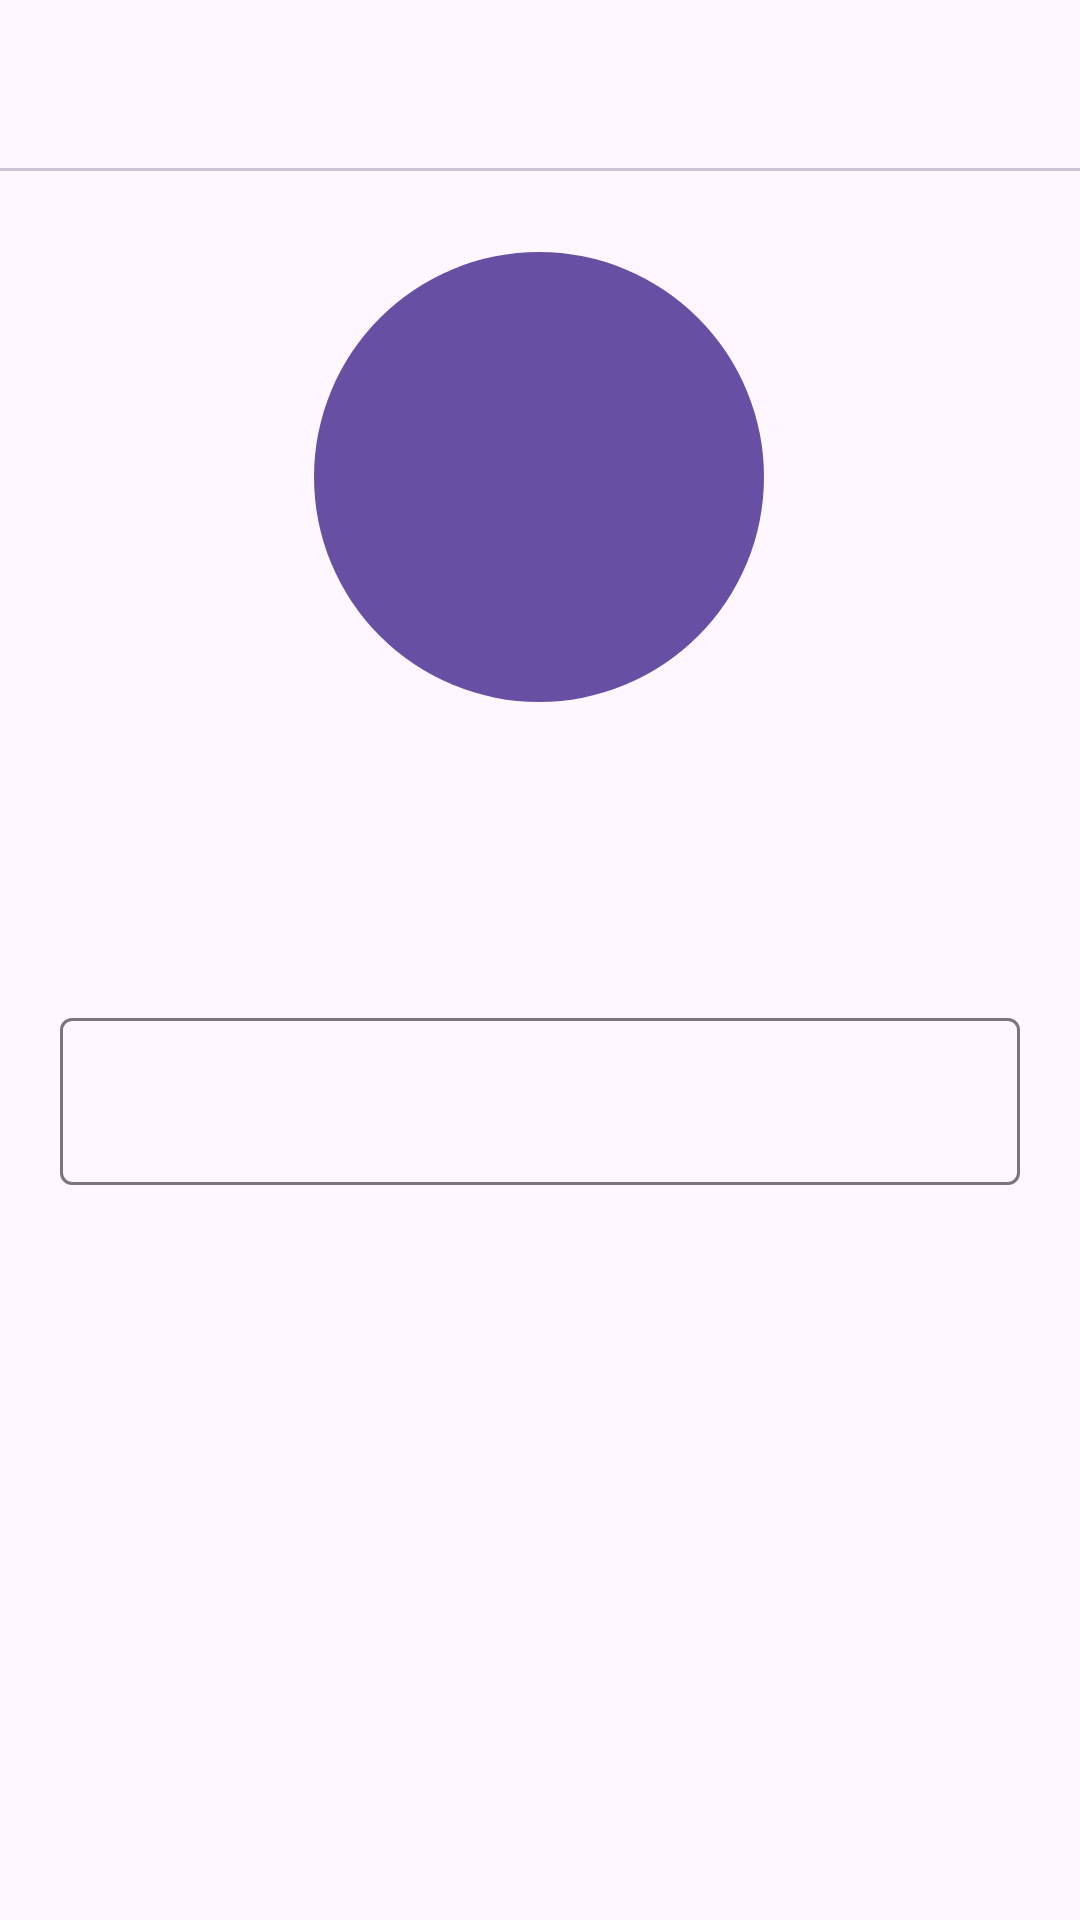

Layout XML and referenced resources for this Android screen:
<!-- AndroidManifest.xml: application theme Theme.TokoPaerbe -->
<!-- res/layout/fragment_profile.xml -->
<?xml version="1.0" encoding="utf-8"?>
<FrameLayout xmlns:android="http://schemas.android.com/apk/res/android"
    xmlns:app="http://schemas.android.com/apk/res-auto"
    xmlns:tools="http://schemas.android.com/tools"
    android:layout_width="match_parent"
    android:layout_height="match_parent"
    tools:context=".view.auth.ProfileFragment">

    <androidx.constraintlayout.widget.ConstraintLayout
        android:layout_width="match_parent"
        android:layout_height="match_parent">

        <com.google.android.material.appbar.AppBarLayout
            android:id="@id/appbar"
            android:layout_width="match_parent"
            android:layout_height="wrap_content"
            tools:ignore="MissingConstraints">

            <com.google.android.material.appbar.MaterialToolbar
                android:id="@+id/toolbar"
                style="@style/headline"
                android:layout_width="match_parent"
                android:layout_height="?android:attr/actionBarSize"
                app:titleCentered="true"
                tools:ignore="MissingConstraints"
                tools:title="@string/profile">

            </com.google.android.material.appbar.MaterialToolbar>
        </com.google.android.material.appbar.AppBarLayout>


        <com.google.android.material.divider.MaterialDivider
            android:id="@+id/view"
            android:layout_width="match_parent"
            android:layout_height="wrap_content"
            app:layout_constraintTop_toBottomOf="@id/appbar" />

        <com.google.android.material.imageview.ShapeableImageView
            android:id="@+id/image_container"
            android:layout_width="150dp"
            android:layout_height="150dp"
            android:layout_marginTop="28dp"
            android:background="@color/primaryColor"
            android:scaleType="centerInside"
            app:layout_constraintEnd_toEndOf="parent"
            app:layout_constraintHorizontal_bias="0.498"
            app:layout_constraintStart_toStartOf="parent"
            app:layout_constraintTop_toBottomOf="@+id/appbar"
            app:shapeAppearanceOverlay="@style/ShapeAppearanceOverlay.App.ConerSize50percent"
            tools:src="@drawable/ic_person_outlined_white" />

        <com.google.android.material.textfield.TextInputLayout
            android:id="@+id/nameTextInput"
            android:layout_width="match_parent"
            android:layout_height="67dp"
            android:layout_marginHorizontal="20dp"
            android:layout_marginTop="100dp"
            app:layout_constraintEnd_toEndOf="parent"
            app:layout_constraintHorizontal_bias="0.492"
            app:layout_constraintStart_toStartOf="parent"
            app:layout_constraintTop_toBottomOf="@id/image_container"
            tools:ignore="MissingConstraints">

            <com.google.android.material.textfield.TextInputEditText
                android:id="@+id/name_edit_text"
                android:layout_width="match_parent"
                android:layout_height="wrap_content"
                android:fontFamily="@font/poppins_regular"
                android:imeOptions="actionDone"
                android:inputType="textPersonName"
                tools:hint="@string/name" />
        </com.google.android.material.textfield.TextInputLayout>

        <Button
            android:id="@+id/button_finish"
            android:layout_width="340dp"
            android:layout_height="40dp"
            android:layout_marginTop="36dp"
            android:background="@drawable/button_purple"
            android:fontFamily="@font/poppins_medium"
            android:gravity="center_horizontal|center_vertical"
            android:textAlignment="center"
            android:textColor="@color/white"
            android:textSize="16sp"
            app:layout_constraintEnd_toEndOf="parent"
            app:layout_constraintHorizontal_bias="0.49"
            app:layout_constraintStart_toStartOf="parent"
            app:layout_constraintTop_toBottomOf="@+id/nameTextInput"
            tools:text="@string/finish" />

        <TextView
            android:id="@+id/syarat_ketentuan"
            android:layout_width="0dp"
            android:layout_height="34dp"
            android:layout_marginHorizontal="10dp"
            android:clickable="true"
            android:fontFamily="@font/poppins_regular"
            android:gravity="center_vertical|center_horizontal"
            android:lineHeight="16sp"
            android:lineSpacingExtra="-2sp"
            android:textColor="#49454F"
            android:textSize="12sp"
            app:layout_constraintBottom_toBottomOf="parent"
            app:layout_constraintEnd_toEndOf="parent"
            app:layout_constraintHorizontal_bias="0.0"
            app:layout_constraintStart_toStartOf="parent"
            app:layout_constraintTop_toBottomOf="@+id/button_finish"
            app:layout_constraintVertical_bias="0.165"
            tools:text="@string/term_condition_register" />
    </androidx.constraintlayout.widget.ConstraintLayout>

    <View
        android:id="@+id/loading_overlay"
        android:layout_width="match_parent"
        android:layout_height="match_parent"
        android:background="#80000000"
        android:visibility="gone" />

    <com.airbnb.lottie.LottieAnimationView
        android:id="@+id/lottie_loading"
        android:layout_width="100dp"
        android:layout_height="100dp"
        android:layout_gravity="center"
        android:visibility="gone"
        app:lottie_autoPlay="true"
        app:lottie_loop="true"
        app:lottie_rawRes="@raw/loading_animation" />
</FrameLayout>
<!-- resources referenced by this layout -->
<resources>
  <color name="primaryColor">#6750A4</color>
  <color name="white">#FFFFFFFF</color>
  <string name="finish">Selesai</string>
  <string name="name">Nama</string>
  <string name="profile">Profil</string>
  <string name="term_condition_register">Dengan daftar disini, kamu menyetujui Syarat &amp; Ketentuan serta Kebijakan Privasi TokoPhincon.</string>
  <style name="ShapeAppearanceOverlay.App.ConerSize50percent" parent="">
          <item name="cornerSize">50%</item>
      </style>
  <style name="headline" parent="Theme.Material3.Light">
          <item name="android:fontFamily">@font/poppins_regular</item>
          <item name="android:textSize">22sp</item>
          <item name="android:textColor">#1D1B20</item>
          <item name="android:includeFontPadding">false</item>
      </style>
  <style name="Theme.TokoPaerbe" parent="Base.Theme.TokoPaerbe" />
  <style name="Base.Theme.TokoPaerbe" parent="Theme.Material3.DayNight.NoActionBar">
          
          
      </style>
</resources>
